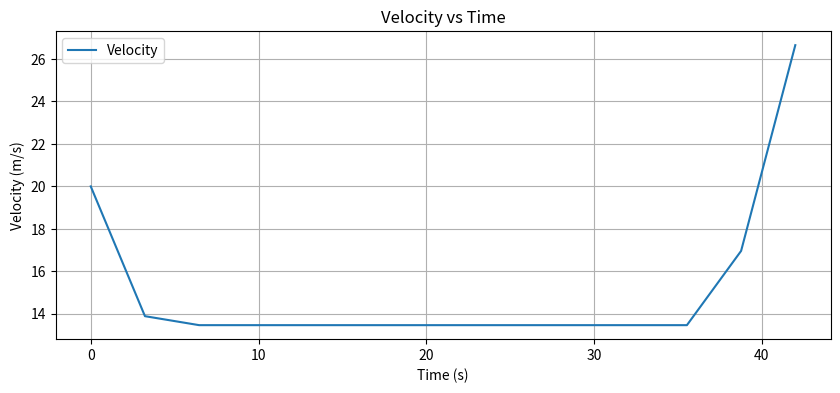
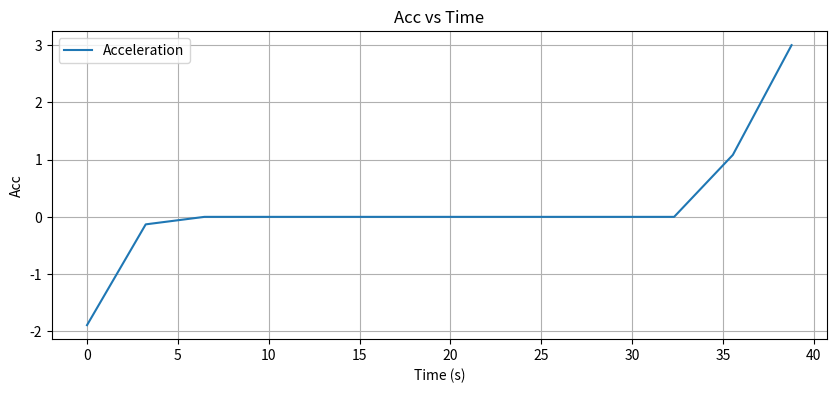
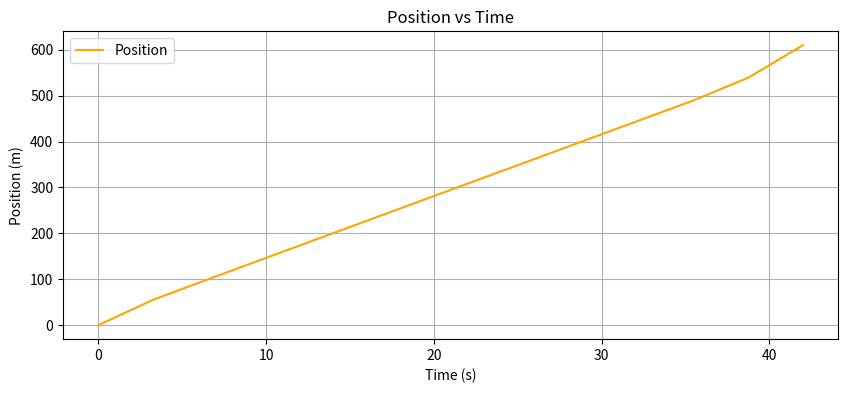

Recreate these plots in Python, in order.
from scipy.optimize import minimize
import numpy as np
import matplotlib.pyplot as plt

"""
t = 0からスタートすることに注意！
"""
def conduct_fuel_optimization(**kwargs):
    x0 = kwargs.get("x0", 0)
    v0 = kwargs.get("v0", 0)
    xe = kwargs.get("xe", 0)
    te = kwargs.get("te", 0)
    a_max = kwargs.get("a_max", 0)
    a_min = kwargs.get("a_min", 0) # 許容減速度、正の数が来ることに注意！
    print(f"x0:{x0}, v0:{v0}, xe:{xe}, te:{te}")
    
    """
    燃料消費量の目的関数
    引数のaは加速度の配列
    """ 
    def fuel_consumption(a, dt):
        """
        計算用のパラメータを定義
        """
        k0 = 1  # 燃料消費関数の定数
        k1 = 0.1  # 燃料消費関数の速度に依存する定数
        k2 = 0.1  # 燃料消費関数の速度に依存する定数
        k3 = -0.5 # 最後の速度をなるべく大きくするために入れている
        # 時間ステップの大きさ
        v = np.zeros(N+1)
        x = np.zeros(N+1)
        v[0] = v0
        x[0] = x0
        
        fuel_cost = 0
        for i in range(1, N+1):
            v[i] = v[i-1] + a[i-1] * dt
            x[i] = x[i-1] + v[i-1] * dt + 0.5 * a[i-1] * dt**2
            fuel_cruise = k0 + k1 * v[i-1]**2
            fuel_acc = abs(k2 * a[i-1] * v[i-1])
            fuel_cost += (fuel_acc + fuel_cruise) * dt # これだと厳密には積分になってない. 
        # 終了時の位置が目標値に一致するように大きなペナルティを追加
        penalty = 1e4 * (x[-1] - xe)**2
        v_e_bonus = k3 * v[-1]
        return fuel_cost + penalty + v_e_bonus


    for N in range(5, 40):
        a_initial = np.zeros(N)
        bounds = [(a_min, a_max) for _ in range(N)]
        dt = te / N
        result = minimize(fuel_consumption, a_initial, dt, method='SLSQP', bounds=bounds)
        print("=====")
        print(f"x_e = {xe},", calc_distance_from_a(result.x, x0, v0, dt, N))
        print(f"N = {N},", calc_distance_from_a(result.x, x0, v0, dt, N))
        print("=====")
        if abs(calc_distance_from_a(result.x, x0,v0, dt, N) - xe) < 1e-3:
            break
    a_optimized = result.x
    dt = te/N
    return a_optimized, dt, N
    
def calc_distance_from_a(a_optimized, x0, v0, dt, N):
    print(a_optimized)
    v = np.zeros(N+1)
    x = np.zeros(N+1)
    v[0] = v0
    x[0] = x0

    for i in range(1, N+1):
        v[i] = v[i-1] + a_optimized[i-1] * dt
        x[i] = x[i-1] + v[i-1] * dt + 0.5 * a_optimized[i-1] * dt**2
    return x[N]

    
if __name__ == "__main__":
    xe = 610  # 終了時の位置
    x0 = 0
    v0 = 20  # 初期速度
    te = 42  # 終了時刻
    a_max=3
    a_min=-3

    # 最適化の実行
    # result = minimize(fuel_consumption, a_initial, method='SLSQP', bounds=bounds)

    a_optimized, dt, N = conduct_fuel_optimization(
        x0=x0,
        v0=v0,
        xe=xe,
        te=te,
        a_max=a_max,
        a_min = a_min
    )

    v = np.zeros(N+1)
    x = np.zeros(N+1)
    v[0] = v0
    x[0] = x0

    for i in range(1, N+1):
        v[i] = v[i-1] + a_optimized[i-1] * dt
        x[i] = x[i-1] + v[i-1] * dt + 0.5 * a_optimized[i-1] * dt**2
    t = np.linspace(0, te, N+1)
    
    plt.figure(figsize=(10, 4))
    plt.plot(t, v, label='Velocity')
    plt.title('Velocity vs Time')
    plt.xlabel('Time (s)')
    plt.ylabel('Velocity (m/s)')
    plt.grid(True)
    plt.legend()
    plt.savefig("v-t.png")

    plt.figure(figsize=(10, 4))
    plt.plot(t[:-1], a_optimized, label='Acceleration')
    plt.title('Acc vs Time')
    plt.xlabel('Time (s)')
    plt.ylabel('Acc')
    plt.grid(True)
    plt.legend()
    plt.savefig("a-t.png")

    # 位置-時間グラフの描画
    plt.figure(figsize=(10, 4))
    plt.plot(t, x, label='Position', color='orange')
    plt.title('Position vs Time')
    plt.xlabel('Time (s)')
    plt.ylabel('Position (m)')
    plt.grid(True)
    plt.legend()
    plt.savefig("x-t.png")


    plt.show()


